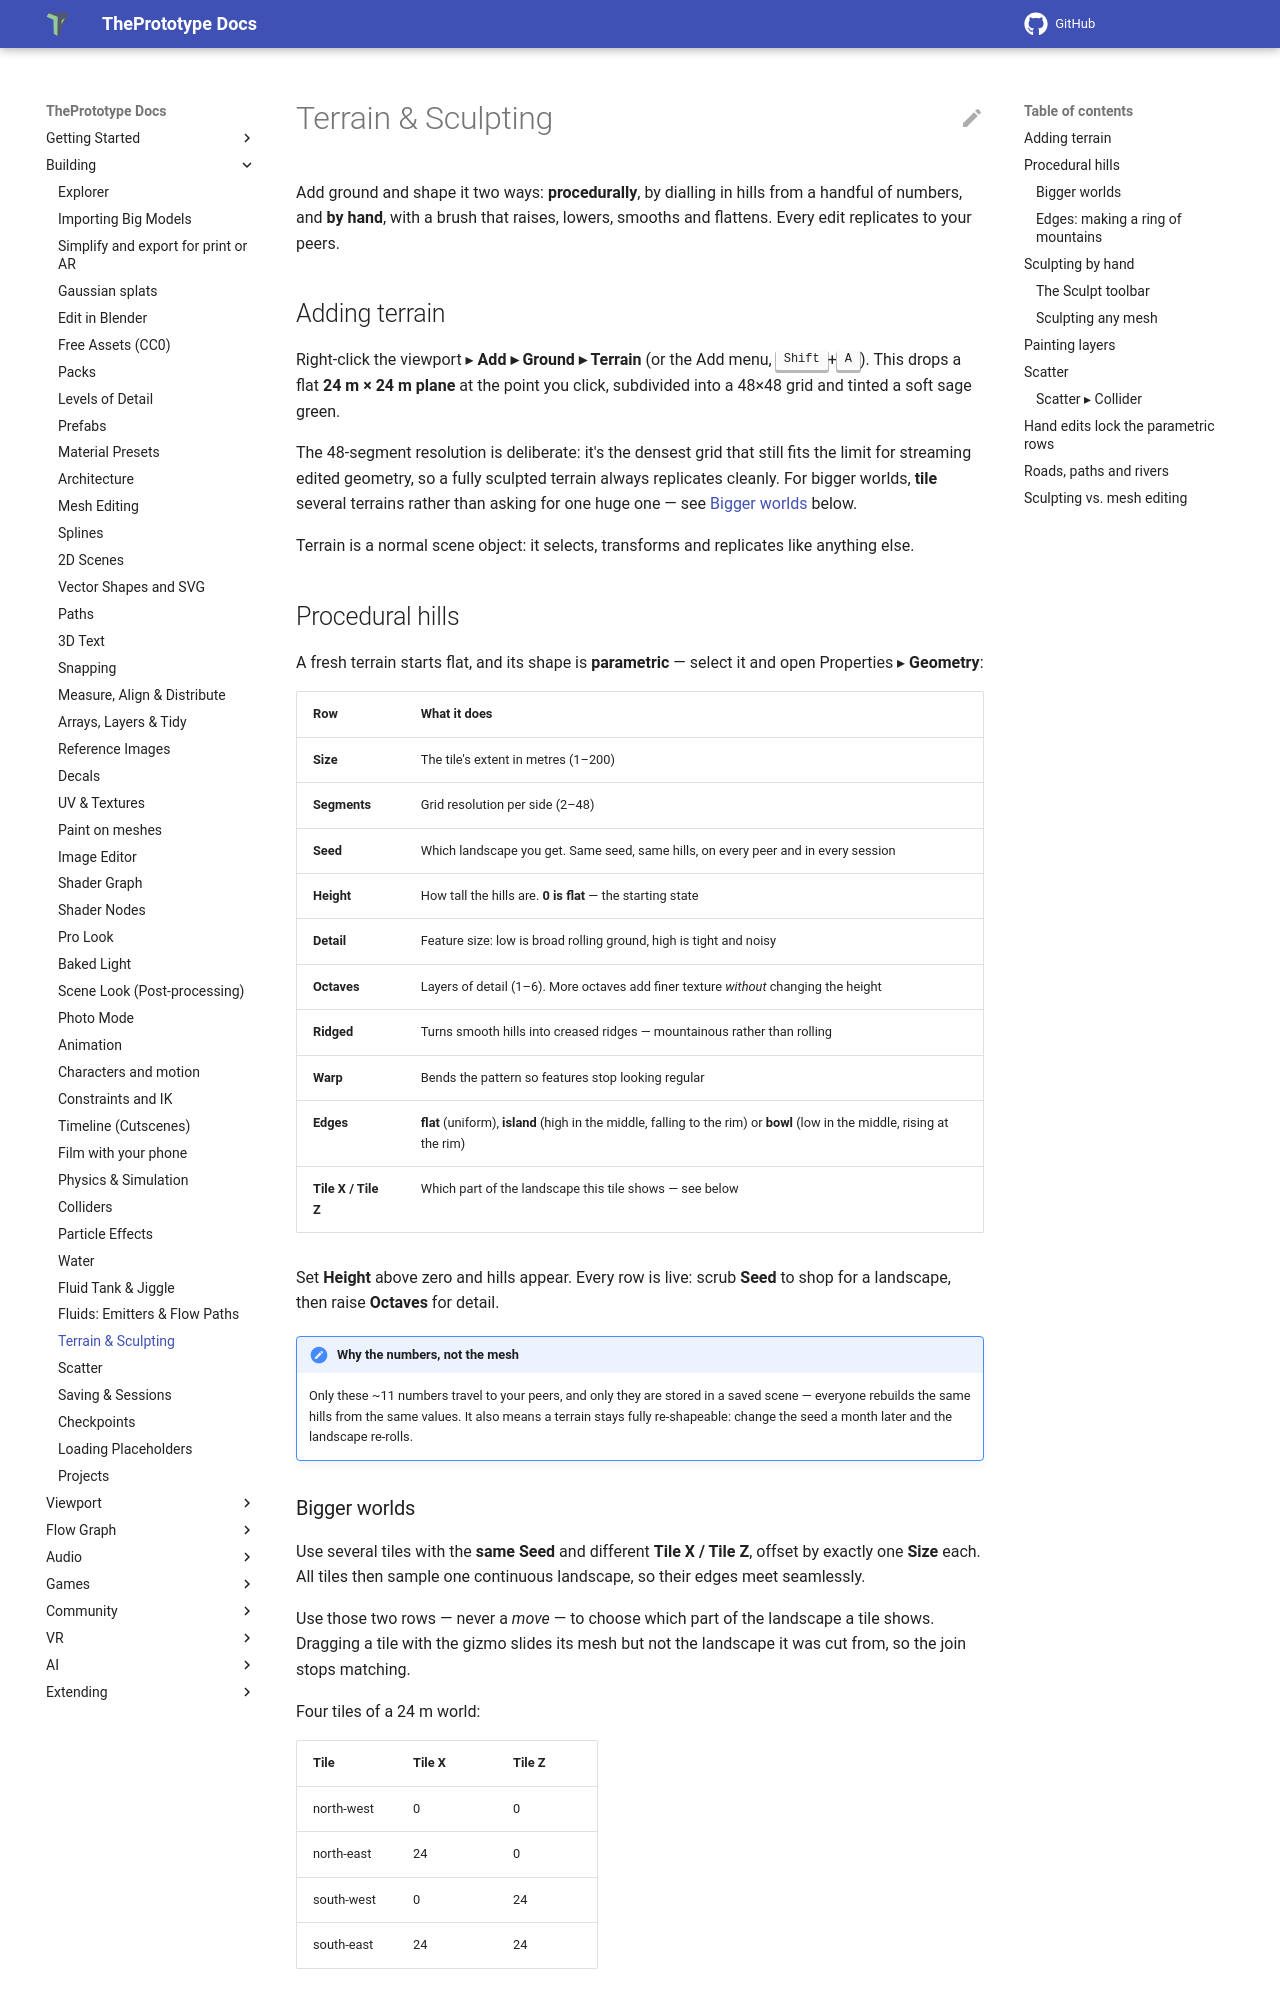

repository: theprototype-app/docs · page: terrain/index.html · generator: mkdocs

# Terrain & Sculpting

Add ground and shape it two ways: **procedurally**, by dialling in hills from a handful of numbers, and **by hand**, with a brush that raises, lowers, smooths and flattens. Every edit replicates to your peers.

## Adding terrain

Right-click the viewport ▸ **Add ▸ Ground ▸ Terrain** (or the Add menu, <kbd>Shift</kbd>+<kbd>A</kbd>). This drops a flat **24 m × 24 m plane** at the point you click, subdivided into a 48×48 grid and tinted a soft sage green.

The 48-segment resolution is deliberate: it's the densest grid that still fits the limit for streaming edited geometry, so a fully sculpted terrain always replicates cleanly. For bigger worlds, **tile** several terrains rather than asking for one huge one — see [Bigger worlds](#bigger-worlds) below.

Terrain is a normal scene object: it selects, transforms and replicates like anything else.

## Procedural hills

A fresh terrain starts flat, and its shape is **parametric** — select it and open Properties ▸ **Geometry**:

| Row | What it does |
|---|---|
| **Size** | The tile's extent in metres (1–200) |
| **Segments** | Grid resolution per side (2–48) |
| **Seed** | Which landscape you get. Same seed, same hills, on every peer and in every session |
| **Height** | How tall the hills are. **0 is flat** — the starting state |
| **Detail** | Feature size: low is broad rolling ground, high is tight and noisy |
| **Octaves** | Layers of detail (1–6). More octaves add finer texture *without* changing the height |
| **Ridged** | Turns smooth hills into creased ridges — mountainous rather than rolling |
| **Warp** | Bends the pattern so features stop looking regular |
| **Edges** | **flat** (uniform), **island** (high in the middle, falling to the rim) or **bowl** (low in the middle, rising at the rim) |
| **Tile X / Tile Z** | Which part of the landscape this tile shows — see below |

Set **Height** above zero and hills appear. Every row is live: scrub **Seed** to shop for a landscape, then raise **Octaves** for detail.

!!! note "Why the numbers, not the mesh"
    Only these ~11 numbers travel to your peers, and only they are stored in a saved scene — everyone rebuilds the same hills from the same values. It also means a terrain stays fully re-shapeable: change the seed a month later and the landscape re-rolls.

### Bigger worlds

Use several tiles with the **same Seed** and different **Tile X / Tile Z**, offset by exactly one **Size** each. All tiles then sample one continuous landscape, so their edges meet seamlessly.

Use those two rows — never a *move* — to choose which part of the landscape a tile shows. Dragging a tile with the gizmo slides its mesh but not the landscape it was cut from, so the join stops matching.

Four tiles of a 24 m world:

| Tile | Tile X | Tile Z |
|---|---|---|
| north-west | 0 | 0 |
| north-east | 24 | 0 |
| south-west | 0 | 24 |
| south-east | 24 | 24 |

(Place each tile in the scene as usual — the offsets only decide which slice of the landscape it draws.)
